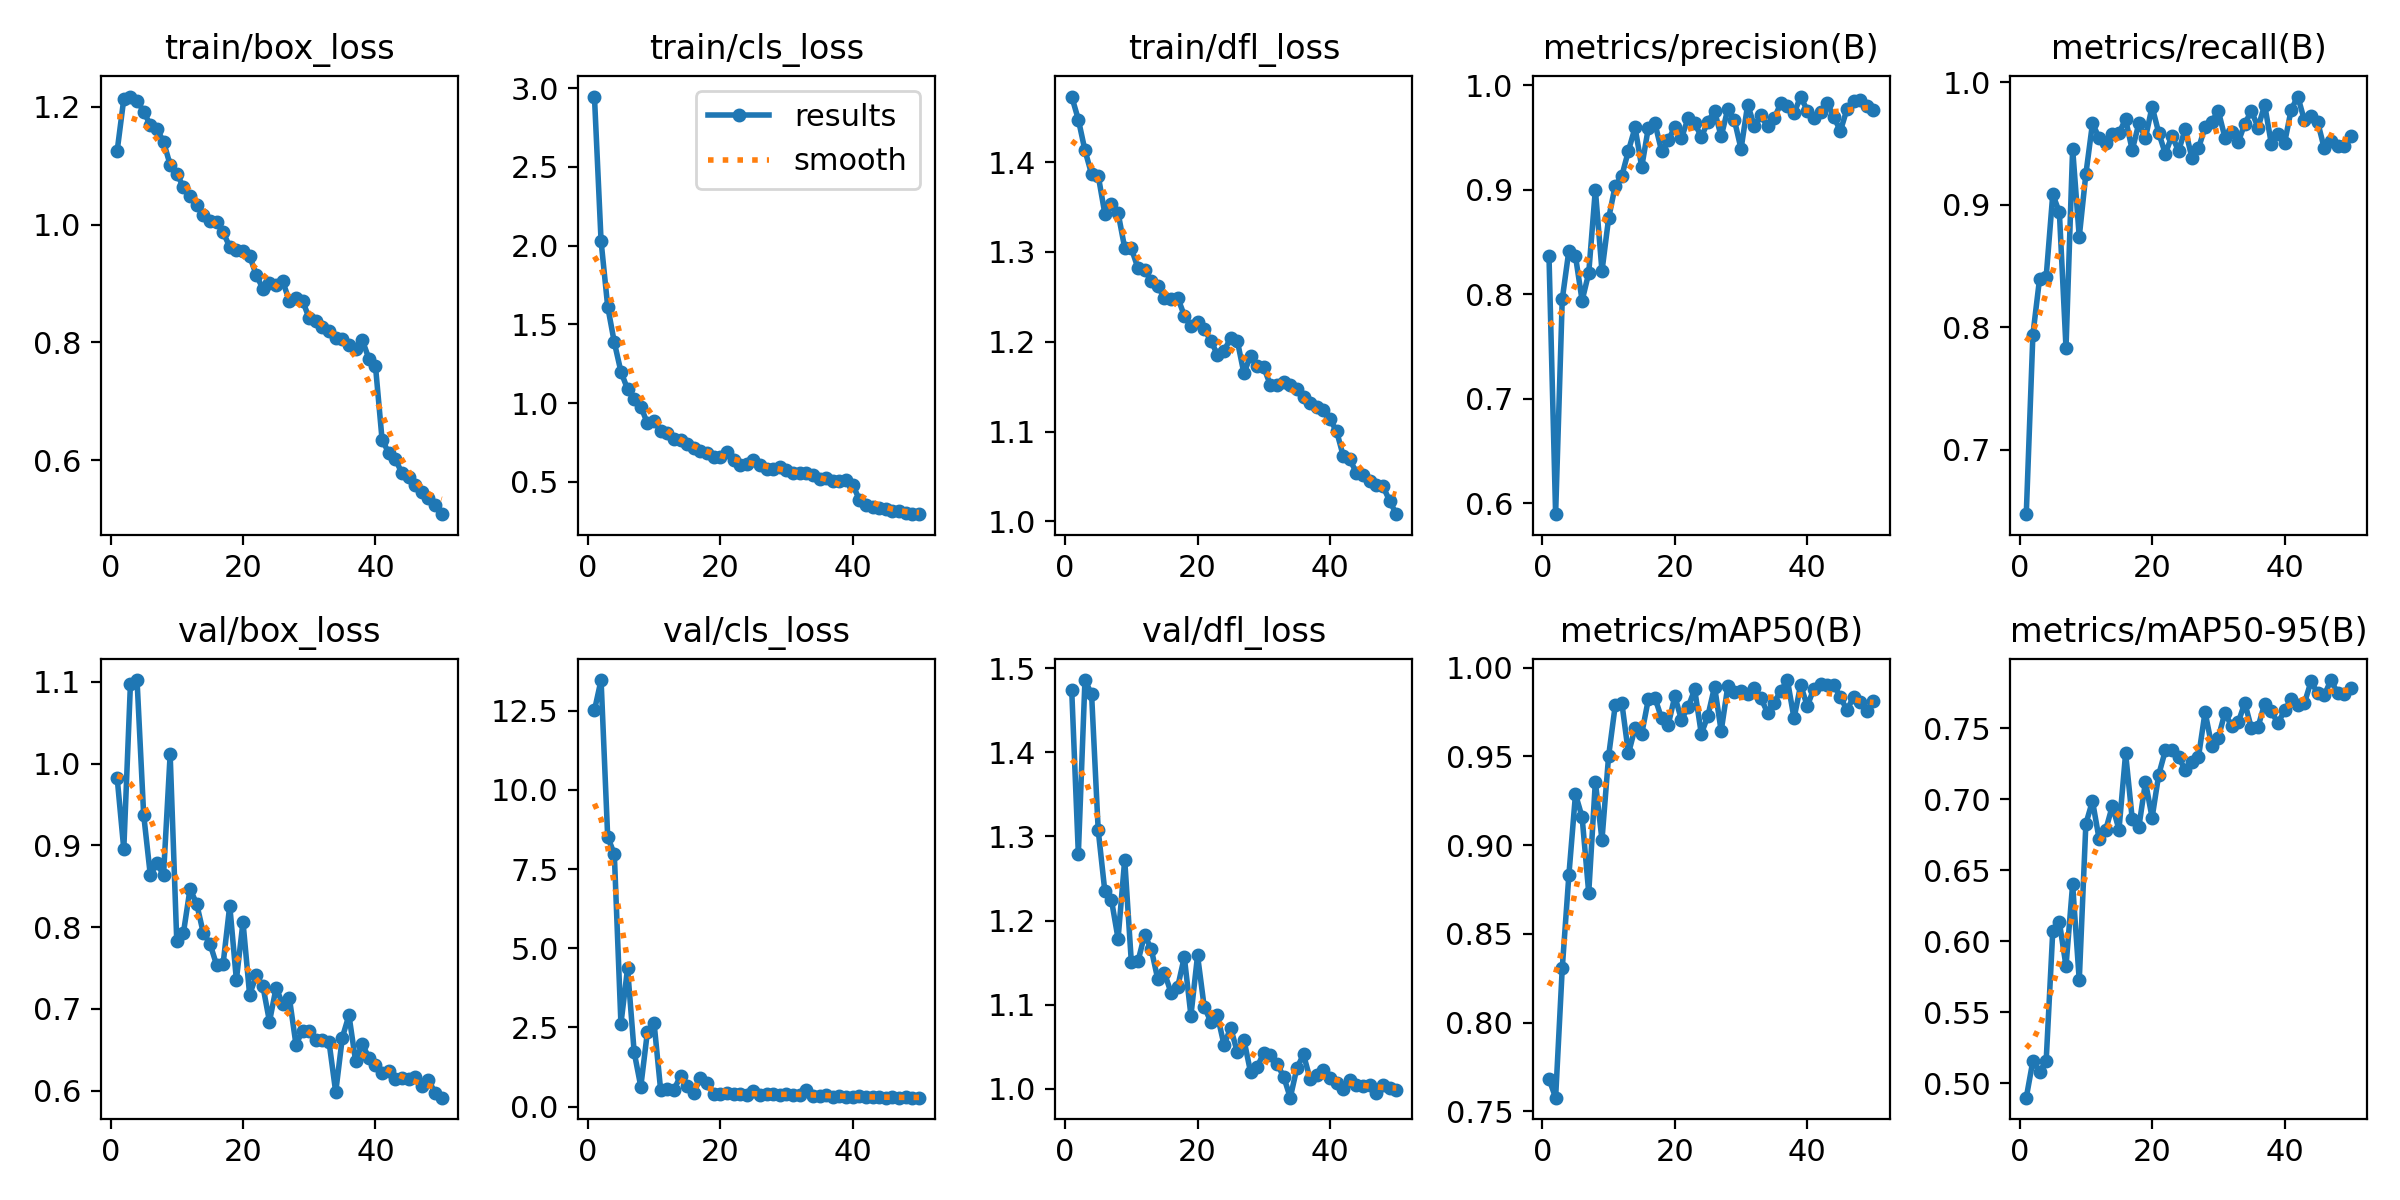

Data behind this chart, as committed beside it:
epoch, time, train/box_loss, train/cls_loss, train/dfl_loss, metrics/precision(B), metrics/recall(B), metrics/mAP50(B), metrics/mAP50-95(B), val/box_loss, val/cls_loss, val/dfl_loss, lr/pg0, lr/pg1, lr/pg2
1, 53.26, 1.125, 2.947, 1.473, 0.8365, 0.6472, 0.7682, 0.4898, 0.9826, 12.51, 1.474, 0.0003671, 0.0003671, 0.0003671
2, 104.4, 1.214, 2.03, 1.447, 0.5895, 0.7939, 0.7577, 0.5158, 0.8954, 13.47, 1.279, 0.0007229, 0.0007229, 0.0007229
3, 148.1, 1.218, 1.614, 1.413, 0.7951, 0.8391, 0.8305, 0.5081, 1.097, 8.513, 1.486, 0.001064, 0.001064, 0.001064
4, 193.9, 1.211, 1.386, 1.387, 0.8417, 0.8406, 0.883, 0.5153, 1.102, 7.974, 1.469, 0.001045, 0.001045, 0.001045
5, 236.4, 1.192, 1.2, 1.385, 0.8365, 0.9084, 0.9287, 0.607, 0.9377, 2.615, 1.307, 0.001023, 0.001023, 0.001023
6, 281.8, 1.169, 1.089, 1.343, 0.794, 0.8937, 0.9158, 0.6134, 0.864, 4.364, 1.235, 0.001001, 0.001001, 0.001001
7, 330.3, 1.163, 1.027, 1.354, 0.8204, 0.7829, 0.8731, 0.5825, 0.8782, 1.714, 1.224, 0.000979, 0.000979, 0.000979
8, 373.3, 1.141, 0.9787, 1.343, 0.9003, 0.9458, 0.9357, 0.6401, 0.8639, 0.6298, 1.178, 0.000957, 0.000957, 0.000957
9, 417.2, 1.102, 0.8728, 1.304, 0.8222, 0.8737, 0.903, 0.5724, 1.011, 2.36, 1.272, 0.000935, 0.000935, 0.000935
10, 463.8, 1.087, 0.8894, 1.304, 0.8726, 0.925, 0.9501, 0.6828, 0.7826, 2.643, 1.151, 0.000913, 0.000913, 0.000913
11, 507.3, 1.064, 0.8206, 1.282, 0.904, 0.9663, 0.9787, 0.6988, 0.7928, 0.5144, 1.151, 0.000891, 0.000891, 0.000891
12, 554.4, 1.048, 0.8102, 1.28, 0.9134, 0.9544, 0.9801, 0.672, 0.8468, 0.5547, 1.183, 0.000869, 0.000869, 0.000869
13, 600.5, 1.034, 0.775, 1.267, 0.9375, 0.9504, 0.9516, 0.6785, 0.8288, 0.5353, 1.166, 0.000847, 0.000847, 0.000847
14, 644.2, 1.017, 0.7681, 1.262, 0.9598, 0.9576, 0.966, 0.6954, 0.7932, 0.9583, 1.13, 0.000825, 0.000825, 0.000825
15, 687.3, 1.007, 0.7393, 1.248, 0.9219, 0.9585, 0.9626, 0.6786, 0.7801, 0.6556, 1.138, 0.000803, 0.000803, 0.000803
16, 733, 1.005, 0.713, 1.247, 0.9593, 0.9697, 0.9821, 0.7324, 0.7544, 0.4289, 1.114, 0.000781, 0.000781, 0.000781
17, 779.7, 0.9866, 0.699, 1.249, 0.9638, 0.9445, 0.983, 0.6862, 0.7555, 0.9063, 1.121, 0.000759, 0.000759, 0.000759
18, 823.9, 0.9625, 0.6867, 1.229, 0.9372, 0.9664, 0.9714, 0.6805, 0.8265, 0.7305, 1.157, 0.000737, 0.000737, 0.000737
19, 868, 0.9561, 0.6561, 1.217, 0.9474, 0.9545, 0.9677, 0.7122, 0.7357, 0.3942, 1.087, 0.000715, 0.000715, 0.000715
20, 911.6, 0.9548, 0.6605, 1.222, 0.9603, 0.98, 0.9838, 0.687, 0.8065, 0.4008, 1.158, 0.000693, 0.000693, 0.000693
21, 956.1, 0.9472, 0.6904, 1.214, 0.9494, 0.9586, 0.9707, 0.7173, 0.7173, 0.4293, 1.098, 0.000671, 0.000671, 0.000671
22, 1005, 0.9142, 0.6421, 1.201, 0.9686, 0.9415, 0.9777, 0.7344, 0.741, 0.3973, 1.08, 0.000649, 0.000649, 0.000649
23, 1047, 0.8915, 0.6104, 1.186, 0.9641, 0.9562, 0.9877, 0.7347, 0.7282, 0.3885, 1.087, 0.000627, 0.000627, 0.000627
24, 1092, 0.9016, 0.6153, 1.19, 0.9506, 0.9438, 0.9627, 0.7295, 0.6845, 0.3671, 1.052, 0.0006051, 0.0006051, 0.0006051
25, 1135, 0.898, 0.6395, 1.204, 0.9652, 0.9617, 0.9729, 0.7208, 0.726, 0.4995, 1.072, 0.0005831, 0.0005831, 0.0005831
26, 1178, 0.9038, 0.605, 1.201, 0.9755, 0.9383, 0.9893, 0.7266, 0.7057, 0.3772, 1.044, 0.0005611, 0.0005611, 0.0005611
27, 1224, 0.8701, 0.5835, 1.165, 0.9512, 0.9459, 0.9642, 0.7297, 0.7137, 0.3814, 1.058, 0.0005391, 0.0005391, 0.0005391
28, 1269, 0.8745, 0.5819, 1.184, 0.9773, 0.9632, 0.9895, 0.7614, 0.6565, 0.3924, 1.02, 0.0005171, 0.0005171, 0.0005171
29, 1312, 0.8706, 0.5966, 1.173, 0.9668, 0.9677, 0.9861, 0.7379, 0.6736, 0.3531, 1.026, 0.0004951, 0.0004951, 0.0004951
30, 1354, 0.8406, 0.5744, 1.171, 0.9392, 0.9765, 0.9867, 0.7435, 0.6725, 0.3971, 1.043, 0.0004731, 0.0004731, 0.0004731
31, 1400, 0.8356, 0.5556, 1.152, 0.9817, 0.9547, 0.9853, 0.761, 0.6627, 0.3483, 1.041, 0.0004511, 0.0004511, 0.0004511
32, 1447, 0.8255, 0.5598, 1.152, 0.9613, 0.9589, 0.9885, 0.7516, 0.6621, 0.3666, 1.03, 0.0004291, 0.0004291, 0.0004291
33, 1491, 0.8193, 0.5584, 1.155, 0.9712, 0.9509, 0.9827, 0.7541, 0.6591, 0.5201, 1.015, 0.0004071, 0.0004071, 0.0004071
34, 1536, 0.8067, 0.5453, 1.151, 0.961, 0.9661, 0.9747, 0.7679, 0.5983, 0.3308, 0.9895, 0.0003851, 0.0003851, 0.0003851
35, 1578, 0.8064, 0.5193, 1.147, 0.9684, 0.9765, 0.9803, 0.75, 0.6651, 0.3308, 1.025, 0.0003631, 0.0003631, 0.0003631
36, 1621, 0.7963, 0.5244, 1.138, 0.9828, 0.9629, 0.9869, 0.7511, 0.6924, 0.3522, 1.041, 0.0003411, 0.0003411, 0.0003411
37, 1672, 0.7891, 0.5067, 1.132, 0.9801, 0.9814, 0.993, 0.7674, 0.6364, 0.3124, 1.012, 0.0003191, 0.0003191, 0.0003191
38, 1715, 0.8043, 0.5054, 1.127, 0.9734, 0.9497, 0.9714, 0.762, 0.6572, 0.3311, 1.016, 0.0002971, 0.0002971, 0.0002971
39, 1758, 0.7725, 0.5107, 1.124, 0.9893, 0.9573, 0.9902, 0.7536, 0.6404, 0.31, 1.022, 0.0002751, 0.0002751, 0.0002751
40, 1804, 0.7602, 0.4833, 1.114, 0.9758, 0.9501, 0.9784, 0.7626, 0.6321, 0.301, 1.013, 0.0002531, 0.0002531, 0.0002531
41, 1848, 0.6347, 0.3874, 1.1, 0.9684, 0.9776, 0.9882, 0.7705, 0.6221, 0.3229, 1.007, 0.0002311, 0.0002311, 0.0002311
42, 1892, 0.6121, 0.3558, 1.073, 0.9748, 0.9882, 0.9905, 0.7666, 0.6238, 0.3164, 1, 0.0002091, 0.0002091, 0.0002091
43, 1933, 0.6018, 0.3432, 1.069, 0.9832, 0.9688, 0.9905, 0.7678, 0.6141, 0.2947, 1.011, 0.0001871, 0.0001871, 0.0001871
44, 1975, 0.5775, 0.3368, 1.054, 0.97, 0.9724, 0.9903, 0.7831, 0.6152, 0.2889, 1.005, 0.0001651, 0.0001651, 0.0001651
45, 2019, 0.5705, 0.3258, 1.052, 0.9564, 0.9675, 0.9833, 0.7746, 0.6145, 0.2848, 1.003, 0.0001431, 0.0001431, 0.0001431
46, 2060, 0.5575, 0.318, 1.045, 0.9774, 0.9458, 0.9761, 0.7733, 0.6162, 0.2942, 1.005, 0.0001211, 0.0001211, 0.0001211
47, 2106, 0.5451, 0.3129, 1.041, 0.9854, 0.9521, 0.9836, 0.784, 0.6052, 0.283, 0.9953, 9.91012e-05, 9.91012e-05, 9.91012e-05
48, 2147, 0.5353, 0.3034, 1.039, 0.9859, 0.9481, 0.9809, 0.775, 0.6136, 0.3018, 1.004, 7.71034e-05, 7.71034e-05, 7.71034e-05
49, 2189, 0.5233, 0.299, 1.023, 0.9798, 0.9482, 0.9758, 0.7743, 0.5972, 0.2826, 1.001, 5.51056e-05, 5.51056e-05, 5.51056e-05
50, 2232, 0.508, 0.2955, 1.008, 0.9765, 0.9558, 0.9815, 0.7784, 0.5915, 0.2796, 0.9991, 3.31078e-05, 3.31078e-05, 3.31078e-05
